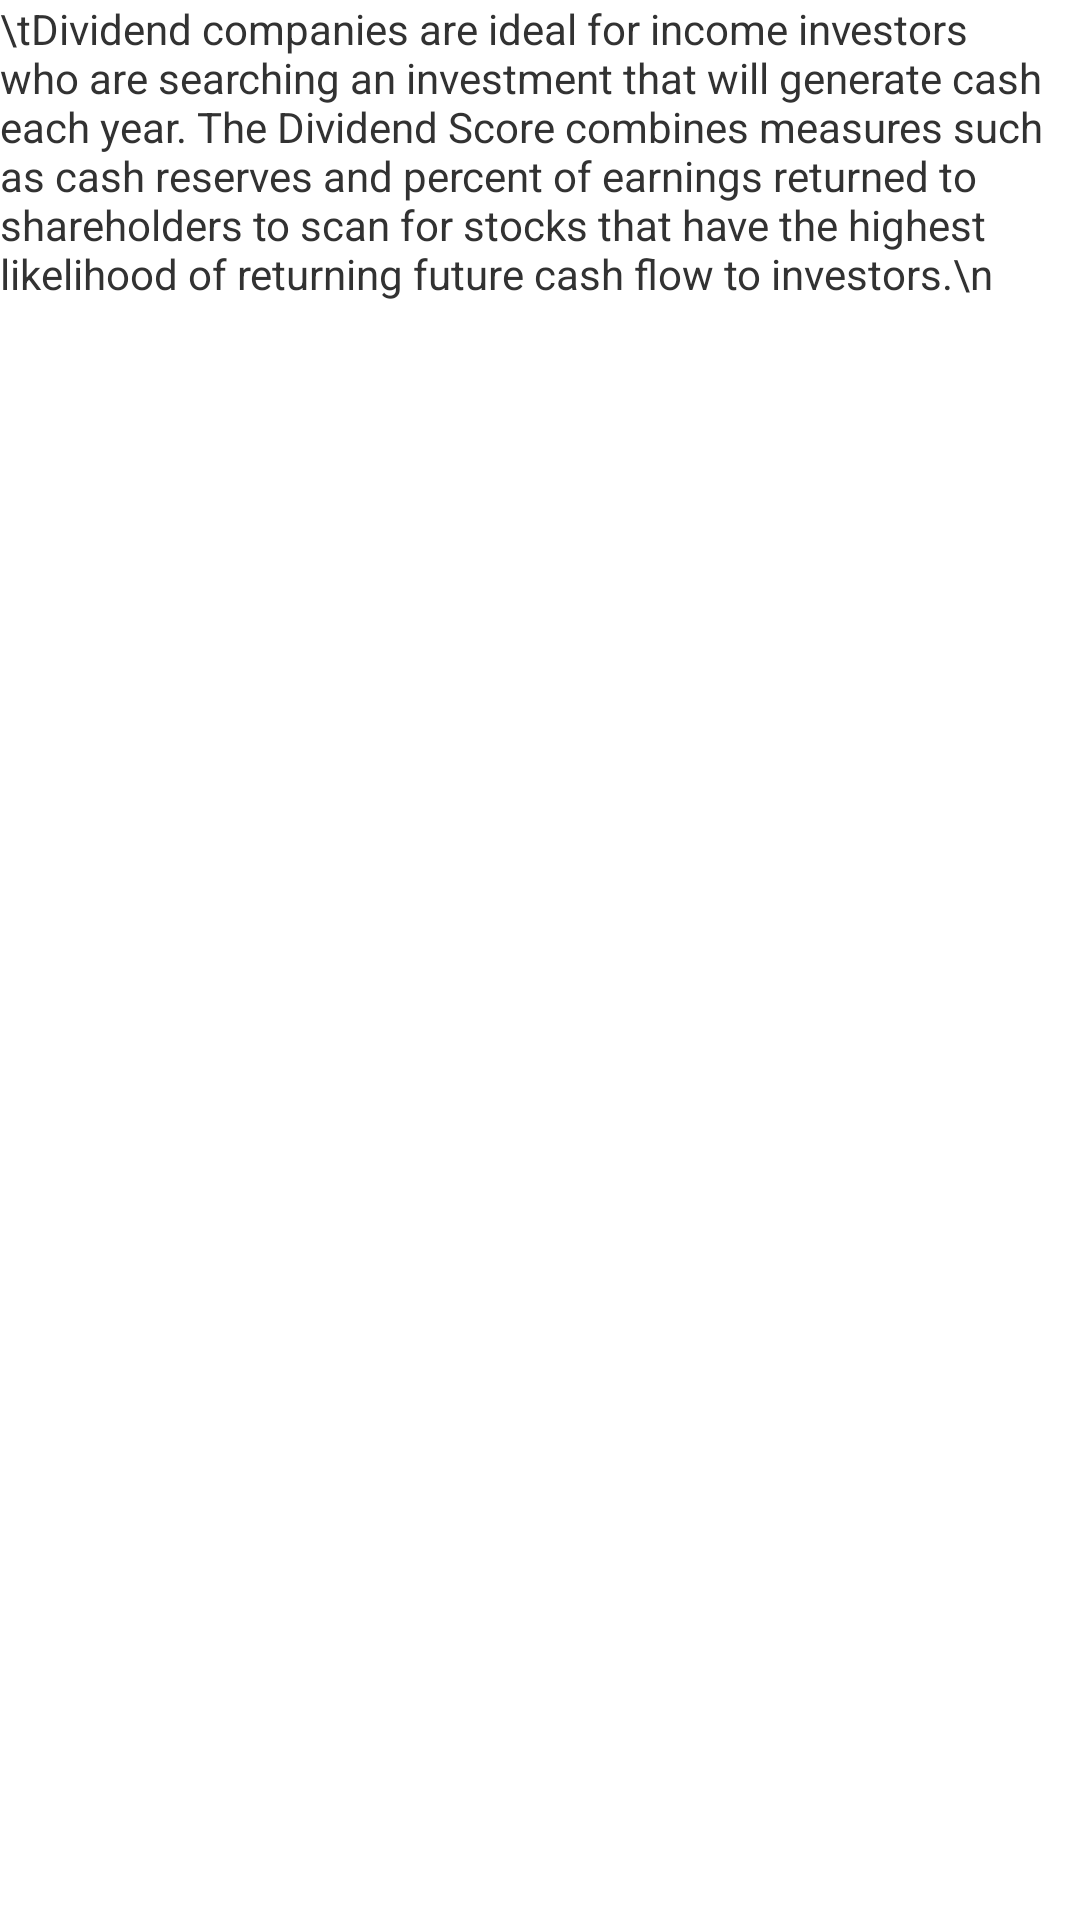

This screen was rendered from an Android layout file. Write that file and the resources it references.
<!-- AndroidManifest.xml: application theme AppTheme -->
<!-- res/layout/dividendscoredescription.xml -->
<?xml version="1.0" encoding="utf-8"?>
<LinearLayout xmlns:android="http://schemas.android.com/apk/res/android"
    android:layout_width="match_parent"
    android:layout_height="match_parent"
    android:orientation="vertical" >
        <TextView
         	android:text="\tDividend companies are ideal for income investors who are searching an investment that will generate cash each year. The Dividend Score combines measures such as cash reserves and percent of earnings returned to shareholders to scan for stocks that have the highest likelihood of returning future cash flow to investors.\n"
          	android:layout_width="wrap_content"
          	android:layout_height="wrap_content"
         	android:id="@+id/title"
         />

</LinearLayout>
<!-- resources referenced by this layout -->
<resources>
  <style name="AppTheme" parent="AppBaseTheme">
          
      </style>
  <style name="AppBaseTheme" parent="android:Theme.Light">
          
      </style>
</resources>
